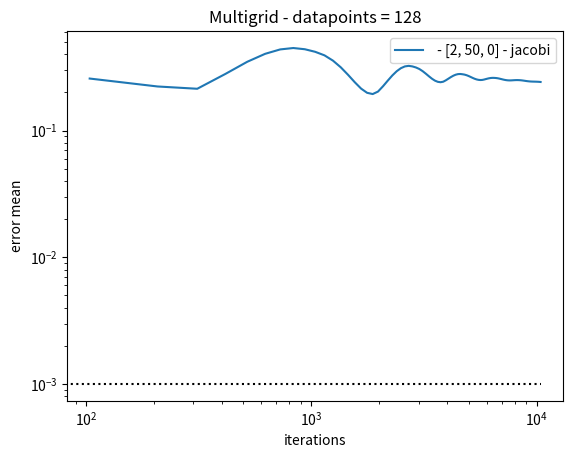

This chart was generated by the following Python code:
# -*- coding: utf-8 -*-

import numpy as np
import matplotlib.pyplot as plt
from scipy import sparse

#  TODO
#  documentation!


#  multigrid
#  =========
#  while defect large
#      smooth psi
#      get defect
#      defect to coarse grid
#      RECURSIVE solve defect eq for error F
#      error to fine grid
#      correct psi
#      smooth psi


class Multigrid:
    def __init__(self, rho_func, xmin, xmax, N, maxlevel):
        self._solver_dict = {
            'jacobi'        :   self._jacobi,
            'omegajacobi'   :   self._omega_jacobi,
            'gaussseidel'   :   self._gauss_seidel
        }
        self.x              = []
        self.dx             = []
        self._injection     = []
        self._weighting     = []
        self._interpolation = []
        self.L              = []
        self.psi            = []
        self.rho            = []
        #  self.defect         = []
        self.N              = N
        self.maxlevel       = maxlevel
        self.iterations     = 0
        self.conv_psi       = None

        for i in range(maxlevel):
            n = N // 2**i
            self.x.append(np.linspace(xmin, xmax, n))
            self.dx.append(self.x[i][1]-self.x[i][0])
            self._injection.append(
                sparse.block_diag([[0.,1.]]*(n//2), format='csc')
            )
            self._weighting.append(
                sparse.block_diag([[.25,.5]]*(n//2), format='csc') + \
                sparse.block_diag([[0.,0.,.25]]+[[0.,.25]]*(n//2-2)+[0.])
            )
            self._interpolation.append(
                sparse.block_diag([[[.5],[1.]]]*(n//2), format='csc') + \
                sparse.block_diag([[[0.],[0.],[.5]]] \
                                  + [[[0.],[.5]]]*(n//2-2) \
                                  + [0.], format='csc')
            )
            self.L.append(
                sparse.diags([1, -2, 1], [-1, 0, 1], shape=(n, n),
                             format='csc') / self.dx[i]**2
            )
            self.psi.append(np.zeros(n))
            self.rho.append(np.zeros(n))
            #  self.defect.append(np.zeros(n))

        self.rho[0]     = rho_func(self.x[0])
        self.restrict   = self._weighting
        self.prolong    = self._interpolation
        self._solver    = self._solver_dict['jacobi']


    def solve(self, solver, steps, scheme,
              tol=1e-7, maxiter=1000,
              ax=None, label=''):
        self._solver = self._solver_dict[solver]

        # set up plotting
        if not ax:
            _, ax = plt.subplots()
        ax.set(xlabel='iterations', ylabel='error mean',
               title='Multigrid - datapoints = %d' % self.N)

        # reset results
        self.iterations = 0
        for i in range(self.maxlevel):
            self.psi[i] = np.zeros(self.N//2**i)

        iter_arr    = np.zeros(maxiter)
        err_arr     = np.zeros(maxiter)
        conv        = False
        for i in range(maxiter):
            self.solve_one(0, steps, scheme)
            iter_arr[i] = self.iterations
            err_arr[i]  = np.mean(np.abs(
                self.rho[0] - self.L[0] @ self.psi[0])[1:-1])
            if not conv and err_arr[i] < tol:
                self.conv_psi = self.psi[0].copy()
                ax.plot([iter_arr[i]], [err_arr[i]], 'ro', zorder=2)
                conv = True
                print('convergence after %d iterations' % self.iterations)

        ax.loglog(iter_arr, err_arr,
                label='%s - %s - %s' % (label, str(steps), solver),
                zorder=1)
        ax.plot([0, iter_arr[-1]], [tol, tol], 'k:')
        ax.legend()


    def solve_one(self, level, steps, scheme):
        """
        RECURSIVE
        """
        i = 0
        while i < scheme[level]:
            self.smooth(level, steps[level])
            if level < self.maxlevel-1:
                defect = self.rho[level] - self.L[level] @ self.psi[level]
                self.rho[level+1] = self.restrict[level] @ defect
                self.solve_one(level+1, steps, scheme)
                self.psi[level] += self.prolong[level] @ self.psi[level+1]
            self.smooth(level, steps[level])
            i += 1


    def smooth(self, level, steps):
        i = 0
        while i < steps:
            self.psi[level] = self._solver(self.psi[level],
                                           self.rho[level],
                                           self.dx[level])
            self.psi[level][0] = self.psi[level][-1] = 0
            i += 1
        self.iterations += steps


    def _jacobi(self, psi, rho, dx):
        return (np.roll(psi, 1) + np.roll(psi, -1) - dx**2 * rho) / 2.


    def _omega_jacobi(self, psi, rho, dx, omega=1./2.):
        return (1-omega)*psi + omega*(
            np.roll(psi, 1) + np.roll(psi, -1) - dx**2*rho) / 2.


    def _gauss_seidel(self, psi, rho, dx):
        res = np.zeros(psi.size)
        for i in range(1, psi.size-1):
            res[i] = (psi[i+1] + res[i-1] - rho[i]*dx**2) / 2.
        return res



def rho_func(x):
    return np.sin(x)*np.exp(-x**2)

#  mg  = Multigrid(-5, 5, 128, 3)
#  x   = mg.x[0]
#  rho = rho_func(x)
#  L   = mg.L[0]

#  sol = mg.solve(rho, steps=[10, 0])          # 10740 iterations
#  sol = mg.solve(rho, steps=[100, 21, 0])     # 17182 iterations
#  sol = mg.solve(rho, steps=[160, 15, 120])   # 21240 iterations

#  fig, ax = plt.subplots()
#  ax.set_title('Comparison Multigrid - poisson equation')
#  ax.plot(x, rho, label=r'$\rho$')
#  ax.plot(x, sol, label=r'$\psi$')
#  ax.plot(x, L@sol, label=r'$\Delta\psi$')
#
#  plt.legend()

mg = Multigrid(rho_func, 0, 1, 128, 3)
mg.solve('jacobi', [2, 50, 0], [1, 1, 0], tol=1e-3, maxiter=100, ax=plt.gca())
